pico-8 play session: mixed d-pad (fixed 12-tick cycle)

[t = 2 s] mixed d-pad (1.2s cycle ×~1): → ← ↑ ↓ + 🅾/❎ taps, ~2s
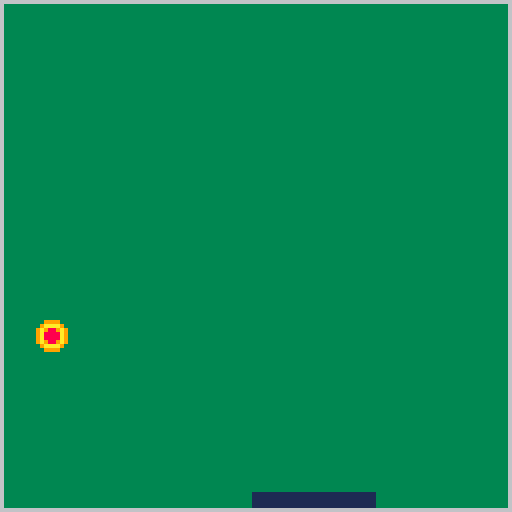

pico-8 cartridge
version 29
__lua__
function _init()
    balldir=flr(rnd(2))
    gravity=true
    spriteselect()
    particles={}
    max_vel=3
    min_life=5
    max_life=12
    colors={8,9,9,10,6,6,7}
    g=0.1
    min_amount=2
    max_amount=5
    contact = false
end

function gameover()
    if spry>=119 then
        print ("chupala",50,50,1)
        stop()
    end
end

function _draw()
    --cls()
    background()
    drawplayer()
    drawball()
    foreach(particles,draw_spark)
end

function _update()
    gameover()
    spriteselect()
    changesprite()
    movement()
    ballmovement()
    checkhit()
    collision()
end

-->8
--player
palx=50
paly=123
palx2=80
paly2=126
--enemy
sprite=1
randomsprte=1
sprx=63
spry=10
--physics
speed=1
playerspeed=1

function spriteselect()
    if randomsprte % 2 == 0 then
        sprite= 2
    else
        sprite= 3
    end
end

function changesprite()
    if sprx <= 1 then
        randomsprte+=1
        sfx(0)
    end
    if sprx >= 119 then
        randomsprte+=1
        sfx(0)
    end
end

function background()
    rectfill(0,0,127,127,6)
    rectfill(1,1,126,126,3)
end

function movement()
    if btn(0) and not (palx==1) then
        palx-=playerspeed
        palx2-=playerspeed
    end
    if btn(1) and not (palx2==126)then
        palx+=playerspeed
        palx2+=playerspeed
    end
end

function drawplayer()
    rectfill(palx,paly,palx2,paly2,1)
end

function drawball()
    spr(sprite,sprx,spry)
end

function ballmovement()
    if balldir==1 then
        sprx+=1 * speed
    end
    if balldir==0 then
        sprx-=1 * speed
    end
    changedir()
end

function changedir()
    if sprx <= 1 then
        balldir=1
    end
    if sprx >= 119 then
        balldir=0
    end
--randomsprte+=1
end

function checkhit()
    if gravity == true then -- -Y
        spry+=1
    end
    if spry >= 116 and sprx >= palx and sprx <= palx2 then
        gravity = false
        spark_position(sprx, spry)
        randomsprte+=1
        sfx(0)
    end
    if gravity == false then -- +Y
        spry-=1
    end
    if spry <=1 then
        gravity = true
        spark_position(sprx, spry) --(x, 1)
        randomsprte+=1
        sfx(0)
    end
end

function draw_spark(spark)
local sparkcol=flr(spark.life/spark.life_start*#colors+1)
pset(spark.x,spark.y,colors[sparkcol])
end
-->8
--to do list
--elevar la paleta
--poner personas debajo corriendo
--la pelota si golpea las personas estas mueren, si no quedan personas perdemos
--poder capturar la pelota con la paleta
--3 capturas y podemos nosotros tirar la pelota
--hay que golpear a una nave que se mueve en la parte superior del mapa
-->8
function collision()
    if (contact) then
        for i=1, rndb(min_amount,max_amount) do
            add_spark(sparx,spary)
                --4dir  (ver la direcccion de la bola)
        end
    end
    foreach(particles,update_spark)
end

sparx=0
spary=0

function spark_position(ball_x, ball_y) --x 1
    contact = true
    sparx = sprx
    spary = spry + 4
end

function add_spark(x,y)
    local spark={}
    spark.x=x
    spark.y=y
    spark.dx=rnd(max_vel)-max_vel/2 --4direcciones
    spark.dy=rnd(max_vel)*-1  -- -2-1
    spark.life_start=rndb(min_life,max_life)
    spark.life=spark.life_start
    add(particles,spark)
end

function update_spark(spark)
    if spark.life <=0 then
    del(particles,spark)
    else
        spark.life-=1
        spark.dy+=g
        if ((spark.y+spark.dy)>127) spark.dy*=-0.8  --bounce
        spark.x=spark.x+spark.dx
        spark.y=spark.y+spark.dy
    end
    contact = false
end

function rndb(low,high)
    return flr(rnd(high-low+1)+low)
end
__gfx__
00000000009999000099990000aaaa00000000000000000000000000000000000000000000000000000000000000000000000000000000000000000000000000
000000000999999009aaaa900a9999a0000000000000000000000000000000000000000000000000000000000000000000000000000000000000000000000000
00700700999999999a9889a9a9a88a9a000000000000000000000000000000000000000000000000000000000000000000000000000000000000000000000000
00077000999999999a8888a9a982289a000000000000000000000000000000000000000000000000000000000000000000000000000000000000000000000000
00077000999999999a8888a9a982289a000000000000000000000000000000000000000000000000000000000000000000000000000000000000000000000000
00700700999999999a9889a9a9a88a9a000000000000000000000000000000000000000000000000000000000000000000000000000000000000000000000000
000000000999999009aaaa900a9999a0000000000000000000000000000000000000000000000000000000000000000000000000000000000000000000000000
00000000009999000099990000aaaa00000000000000000000000000000000000000000000000000000000000000000000000000000000000000000000000000
00000000000000000000000000000000000000000000000000000000000000000000000000000000000000000000000000000000000000000000000000000000
00000000000000000000000000000000000000000000000000000000000000000000000000000000000000000000000000000000000000000000000000000000
00000000000000000000000000000000000000000000000000000000000000000000000000000000000000000000000000000000000000000000000000000000
00000000000000000000000000000000000000000000000000000000000000000000000000000000000000000000000000000000000000000000000000000000
00000000000000000000000000000000000000000000000000000000000000000000000000000000000000000000000000000000000000000000000000000000
00000000000000000000000000000000000000000000000000000000000000000000000000000000000000000000000000000000000000000000000000000000
00000000000000000000000000000000000000000000000000000000000000000000000000000000000000000000000000000000000000000000000000000000
00000000000000000000000000000000000000000000000000000000000000000000000000000000000000000000000000000000000000000000000000000000
00000000000000000000000000000000000000000000000000000000000000000000000000000000000000000000000000000000000000000000000000000000
00000000000000000000000000000000000000000000000000000000000000000000000000000000000000000000000000000000000000000000000000000000
00000000000000000000000000000000000000000000000000000000000000000000000000000000000000000000000000000000000000000000000000000000
0000cccccccccccccccccccccccccc00000000000000000000000000000000000000000000000000000000000000000000000000000000000000000000000000
000c11111111111111111111111111c0000000000000000000000000000000000000000000000000000000000000000000000000000000000000000000000000
00c111ccccccccc0000ccccccccc111c000000000000000000000000000000000000000000000000000000000000000000000000000000000000000000000000
0cc1cc111111c00000000c111111cc1c000000000000000000000000000000000000000000000000000000000000000000000000000000000000000000000000
0cccccccc0000000000000000ccccccc000000000000000000000000000000000000000000000000000000000000000000000000000000000000000000000000
